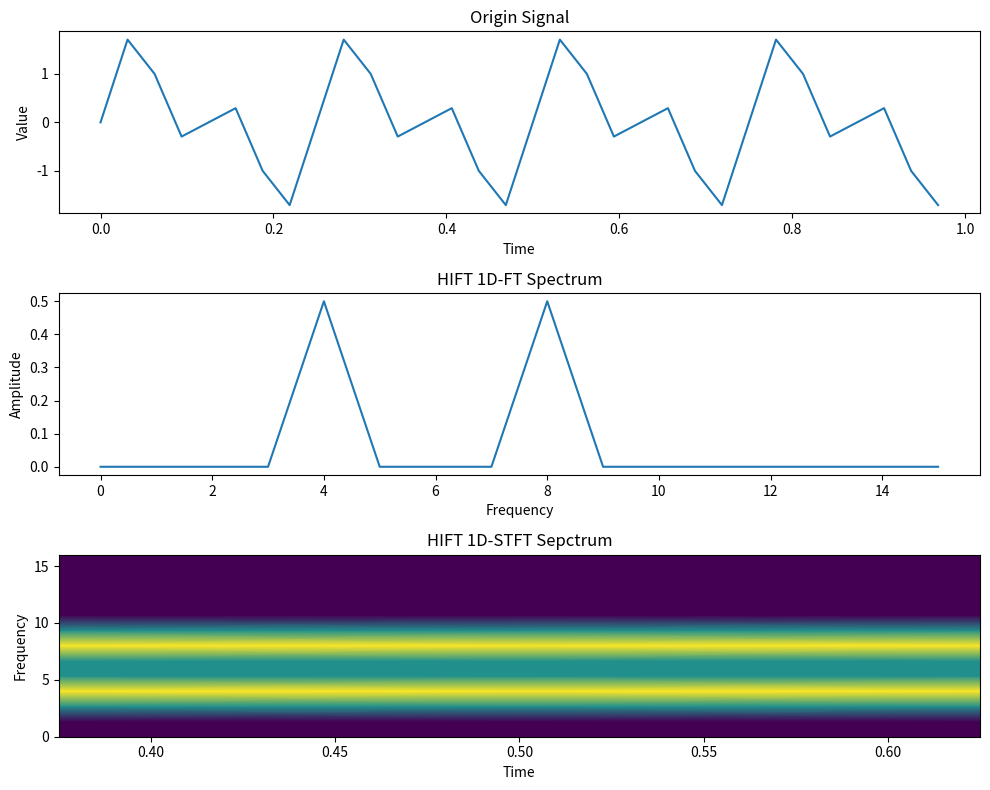

Generate this figure with matplotlib:
'''
[redacted]
Date: 2024-09-28 15:28:55
LastEditTime: 2024-02-15 17:23:56
Description: Theoretical proof of the feasibility of HIFT principles
'''
import numpy as np 
from scipy.signal import get_window 
import matplotlib.pyplot as plt 
from matplotlib.pyplot import plot, savefig, figure
#plt.rcParams["font.size"] = 12
#plt.rcParams["axes.titlesize"] = 12
#plt.rcParams["axes.labelsize"] = 12
#plt.rcParams["xtick.labelsize"] = 12
#plt.rcParams["ytick.labelsize"] = 12
#plt.rcParams["legend.fontsize"] = 12

def gen_tri(signal_length, vo_fre_interval=50, flag='cos'):
    '''
    Different frequency of the triangle wave
    '''
    freq_list = np.arange(0, signal_length * vo_fre_interval, vo_fre_interval)

    time_points = signal_length * vo_fre_interval
    tri_list = list()

    for freq in freq_list:
        time = np.array([i / time_points for i in range(signal_length)])

        ## sin and cosine wave
        a = np.cos(2 * np.pi * freq * time)
        b = np.sin(2 * np.pi * freq * time)

        y = a + 1j * b
        tri_list.append(y)
    
    return time, tri_list

def fft(signal=None, vo_fre_interval=50):
    '''
    HIFT FFT result of the 1-demension signal with the triangle wave as the basis function 
    '''
    signal_length = len(signal)
    time, tri_list = gen_tri(signal_length)

    fft_res = list()
    for i in range(signal_length):
        Xk = 0 + 0j
        idx = i / (signal_length * vo_fre_interval)
        for j in range(signal_length):
            index = np.abs(time - idx).argmin()
            
            tri_value = tri_list[j][index]

            Xk += tri_value * signal[j]   
        fft_res.append(Xk)
    
    return np.array(fft_res)

def ifft(signal=None, vo_fre_interval=50):
    '''
    HIFT iFFT result of the 1-demension signal with the triangle wave as the basis function 
    '''
    signal_length = len(signal)
    time, tri_list = gen_tri(signal_length)

    fft_res = list()
    for i in range(signal_length):
        Xk = 0 + 0j
        idx = i / (signal_length * vo_fre_interval)
        for j in range(signal_length):
            index = np.abs(time - idx).argmin()
            tri_value = tri_list[j][index]
            Xk += 1 / signal_length * tri_value * signal[j]

        fft_res.append(Xk)
    
    return np.array(fft_res)

def stft(signal, window_size, hop_size, window_type='hann'):
    '''
    HIFT STFT result of the 1-demension signal with the triangle wave as the basis function 
    '''
    signal_length = len(signal)
    num_frames = (signal_length - window_size) // hop_size + 1
    window = get_window(window_type, window_size)
    stft_matrix = np.zeros((window_size // 2 + 1, num_frames))
    for i in range(num_frames):
        start = i * hop_size
        end = start + window_size
        frame = signal[start:end]
        window_frame = window * frame
        spectrum = fft(window_frame)
        spectrum = np.abs(spectrum)[:len(frame) // 2 + 1]
        stft_matrix[:, i] = spectrum 
    
    return num_frames, stft_matrix

def frame_time(num_frames, window_size, hop_size, fs):
    ll = np.array([i for i in range(num_frames)])
    frameTime = (ll * hop_size + window_size // 2) * 1 / fs ## 每帧中点作为时间点
    return  frameTime

def fre_scale(window_size, fs):
    freScale = [i * fs / window_size for i in range(window_size // 2 + 1)]
    return freScale


if __name__ == '__main__':
    ''' fs means sample rate, N means time domain points'''
    N = fs = 32  ## User Settings
    t = np.linspace(0, 1, fs, endpoint=False)
    signal = np.sin(2 * np.pi * 4 * t) + np.sin(2 * np.pi * 8 * t)

    k = np.arange(N)
    freq_X = k * fs / N
    freq_X = freq_X[:int(N / 2)]
    fft_res = fft(signal)
    Y = np.abs(fft_res) / N
    Y = Y[:int(N / 2)]

    window_size = 24   # User Settings
    hop_size = 4       # User Settings
    num_frames, specgram = stft(signal, window_size, hop_size)
    frameTime_X = frame_time(num_frames, window_size, hop_size, fs)
    freScale_Y = fre_scale(window_size, fs)

    ## FFT theoretical result of HIFT
    fig = plt.figure(figsize=(10, 8)) 
    ax0 = fig.add_subplot(311)
    ax0.set_xlabel('Time')
    ax0.set_ylabel('Value')
    ax0.plot(t, signal)
    ax0.set_title('Origin Signal')

    ax1 = fig.add_subplot(312)
    ax1.plot(freq_X, Y)
    ax1.set_xlabel('Frequency')
    ax1.set_ylabel('Amplitude')
    ax1.set_title('HIFT 1D-FT Spectrum')

    # STFT theoretical result of HIFT
    ax2 = fig.add_subplot(313)  
    ax2.pcolormesh(frameTime_X, freScale_Y, specgram, shading='gouraud', cmap='viridis')
    ax2.set_xlabel('Time')
    ax2.set_ylabel('Frequency')
    ax2.set_title('HIFT 1D-STFT Sepctrum')

    plt.tight_layout()
    #print('save results')
    plt.savefig('./HIFT_FT_STFT.png')
    #savefig('../results/HIFT_FT_STFT.png')
    plt.show()
